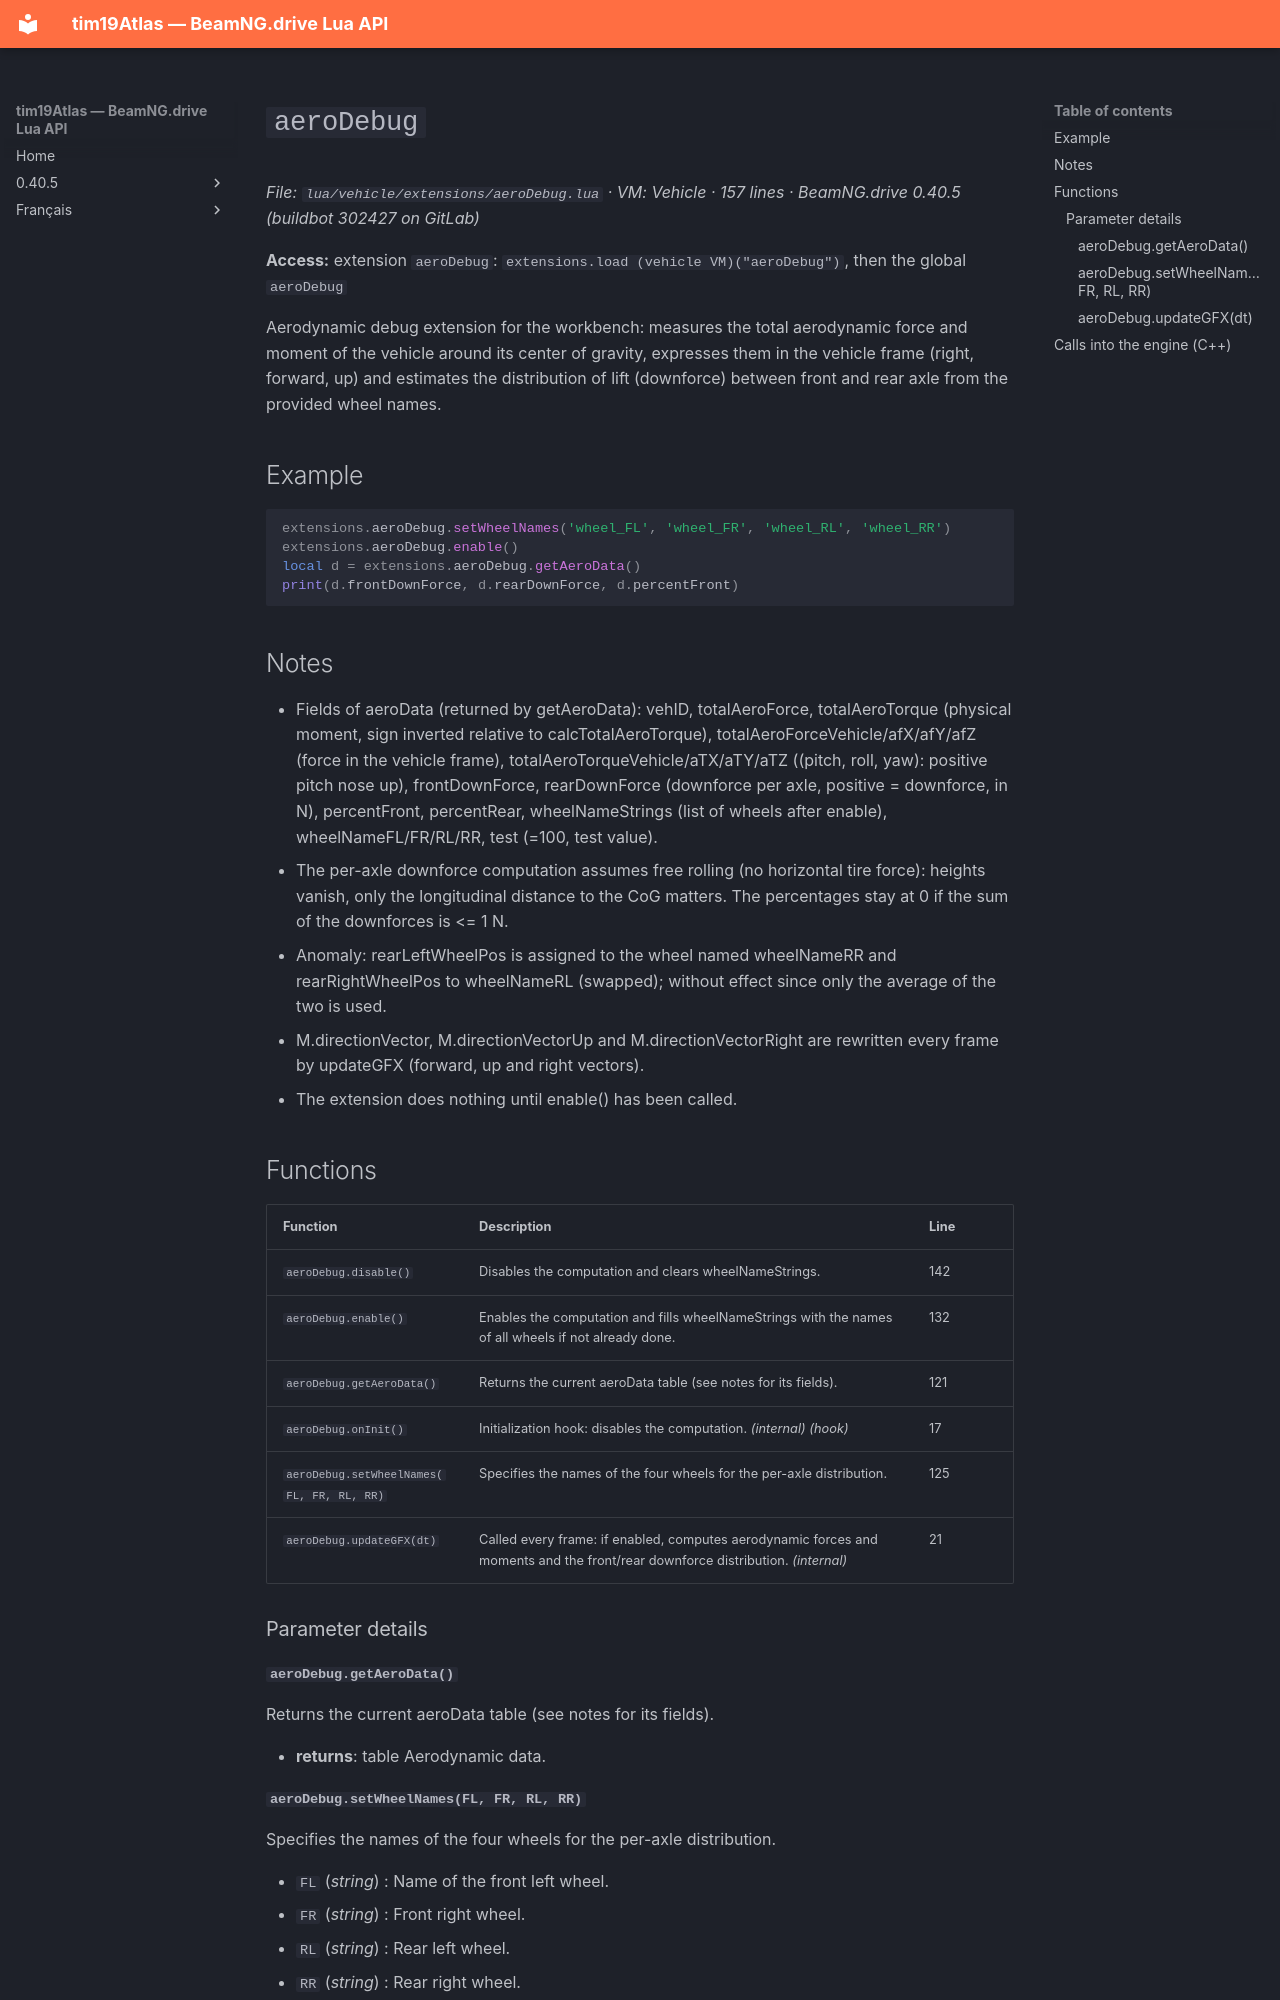

repository: Tim0219800/beamng-lua-atlas · page: 0.40.5/vehicle/extensions/aeroDebug.html · generator: mkdocs

# `aeroDebug`

*File: `lua/vehicle/extensions/aeroDebug.lua` · VM: Vehicle · 157 lines · BeamNG.drive 0.40.5 (buildbot 302427 on GitLab)*

**Access:** extension `aeroDebug`: `extensions.load (vehicle VM)("aeroDebug")`, then the global `aeroDebug`

Aerodynamic debug extension for the workbench: measures the total aerodynamic force and moment of the vehicle around its center of gravity, expresses them in the vehicle frame (right, forward, up) and estimates the distribution of lift (downforce) between front and rear axle from the provided wheel names.

## Example

```lua
extensions.aeroDebug.setWheelNames('wheel_FL', 'wheel_FR', 'wheel_RL', 'wheel_RR')
extensions.aeroDebug.enable()
local d = extensions.aeroDebug.getAeroData()
print(d.frontDownForce, d.rearDownForce, d.percentFront)
```

## Notes

- Fields of aeroData (returned by getAeroData): vehID, totalAeroForce, totalAeroTorque (physical moment, sign inverted relative to calcTotalAeroTorque), totalAeroForceVehicle/afX/afY/afZ (force in the vehicle frame), totalAeroTorqueVehicle/aTX/aTY/aTZ ((pitch, roll, yaw): positive pitch nose up), frontDownForce, rearDownForce (downforce per axle, positive = downforce, in N), percentFront, percentRear, wheelNameStrings (list of wheels after enable), wheelNameFL/FR/RL/RR, test (=100, test value).
- The per-axle downforce computation assumes free rolling (no horizontal tire force): heights vanish, only the longitudinal distance to the CoG matters. The percentages stay at 0 if the sum of the downforces is <= 1 N.
- Anomaly: rearLeftWheelPos is assigned to the wheel named wheelNameRR and rearRightWheelPos to wheelNameRL (swapped); without effect since only the average of the two is used.
- M.directionVector, M.directionVectorUp and M.directionVectorRight are rewritten every frame by updateGFX (forward, up and right vectors).
- The extension does nothing until enable() has been called.

## Functions

| Function | Description | Line |
|---|---|---|
| `aeroDebug.disable()` | Disables the computation and clears wheelNameStrings. | 142 |
| `aeroDebug.enable()` | Enables the computation and fills wheelNameStrings with the names of all wheels if not already done. | 132 |
| `aeroDebug.getAeroData()` | Returns the current aeroData table (see notes for its fields). | 121 |
| `aeroDebug.onInit()` | Initialization hook: disables the computation. *(internal)* *(hook)* | 17 |
| `aeroDebug.setWheelNames(FL, FR, RL, RR)` | Specifies the names of the four wheels for the per-axle distribution. | 125 |
| `aeroDebug.updateGFX(dt)` | Called every frame: if enabled, computes aerodynamic forces and moments and the front/rear downforce distribution. *(internal)* | 21 |

### Parameter details

#### `aeroDebug.getAeroData()`

Returns the current aeroData table (see notes for its fields).

- **returns**: table Aerodynamic data.
